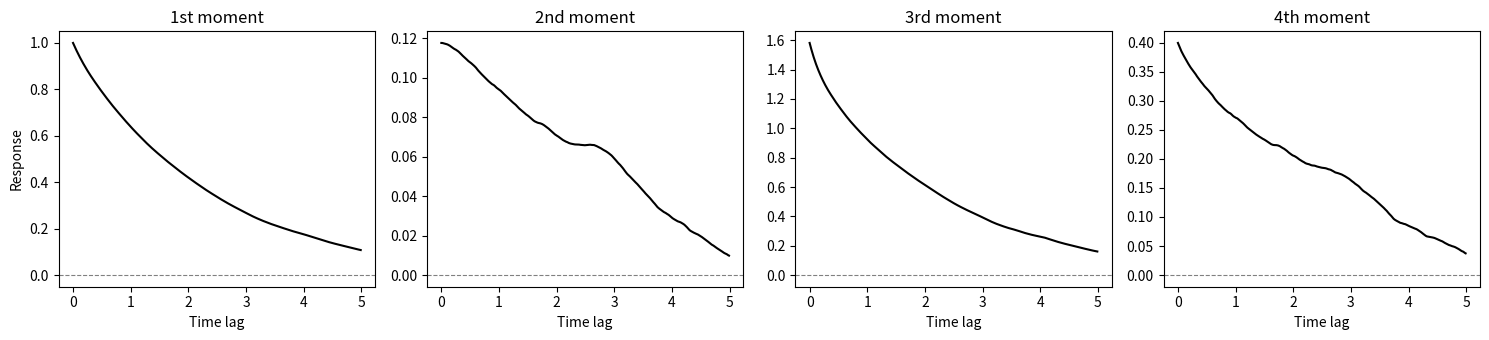

Write the Python code that produced this figure.
import numpy as np
import matplotlib.pyplot as plt

# 1. Define Model Parameters
F, a, b, c = 0.0, 1.0, 0.0, 1.0
sigma = 1.0
dt = 0.01
num_steps = 500000

# 2. Simulate Unperturbed Time-Series (Euler-Maruyama integration)
x = np.zeros(num_steps)
for i in range(num_steps - 1):
    drift = F + a * x[i] + b * (x[i] ** 2) - c * (x[i] ** 3)
    diffusion = sigma * np.sqrt(dt) * np.random.randn()
    x[i + 1] = x[i] + drift * dt + diffusion

# 3. Calculate the Gaussian Conjugate Observable
# Under the Gaussian approximation, B(x) = (x - mu) / variance
mu = np.mean(x)
variance = np.var(x)
B_gauss = (x - mu) / variance

# 4. Define the Observables A(x) for the central moments
A_x_1 = x  # 1st moment (Mean)
A_x_2 = (x - mu) ** 2  # 2nd central moment (Variance)
A_x_3 = (x - mu) ** 3  # 3rd central moment (Skewness)
A_x_4 = (x - mu) ** 4  # 4th central moment (Kurtosis)

# 5. Calculate Response Functions
max_lag_steps = 500
time_lags = np.arange(max_lag_steps) * dt

R_t_1 = np.zeros(max_lag_steps)
R_t_2 = np.zeros(max_lag_steps)
R_t_3 = np.zeros(max_lag_steps)
R_t_4 = np.zeros(max_lag_steps)

# Compute time-lagged cross-correlation
# The ensemble averages < . >_0 are evaluated over the true empirical data
for lag in range(max_lag_steps):
    R_t_1[lag] = np.mean(A_x_1[lag:] * B_gauss[: num_steps - lag])
    R_t_2[lag] = np.mean(A_x_2[lag:] * B_gauss[: num_steps - lag])
    R_t_3[lag] = np.mean(A_x_3[lag:] * B_gauss[: num_steps - lag])
    R_t_4[lag] = np.mean(A_x_4[lag:] * B_gauss[: num_steps - lag])

# 6. Plot the Gaussian Approximation Results
fig, axs = plt.subplots(1, 4, figsize=(15, 3.5))

moments = [R_t_1, R_t_2, R_t_3, R_t_4]
titles = ["1st moment", "2nd moment", "3rd moment", "4th moment"]

for i in range(4):
    # Plotting in black to match the paper's convention for the Gaussian approximation
    axs[i].plot(time_lags, moments[i], label="Gaussian Approx", color="black")
    axs[i].axhline(0, color="gray", linewidth=0.8, linestyle="--")
    axs[i].set_title(titles[i])
    axs[i].set_xlabel("Time lag")
    if i == 0:
        axs[i].set_ylabel("Response")

plt.tight_layout()
plt.show()
